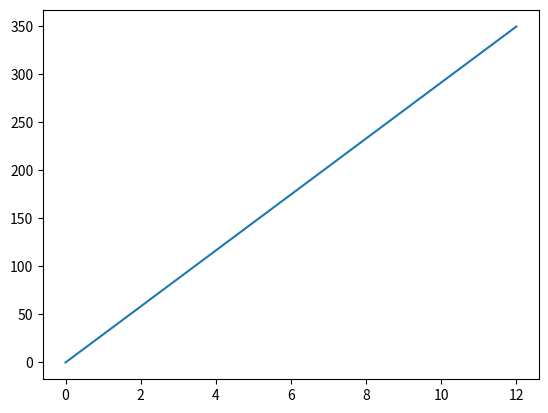

Python code for this plot:
import matplotlib.pyplot as plt
import numpy as np
import os

# Tcl/Tk dizinini ayarlayın
os.environ['TCL_LIBRARY'] = r'C:\Users\<user>\AppData\Local\Programs\Python\Python313\tcl\tcl8.6'
os.environ['TK_LIBRARY'] = r'C:\Users\<user>\AppData\Local\Programs\Python\Python313\tcl\tk8.6'


x = np.array([0,12])
y = np.array([0,350])

plt.plot(x,y)
plt.show()